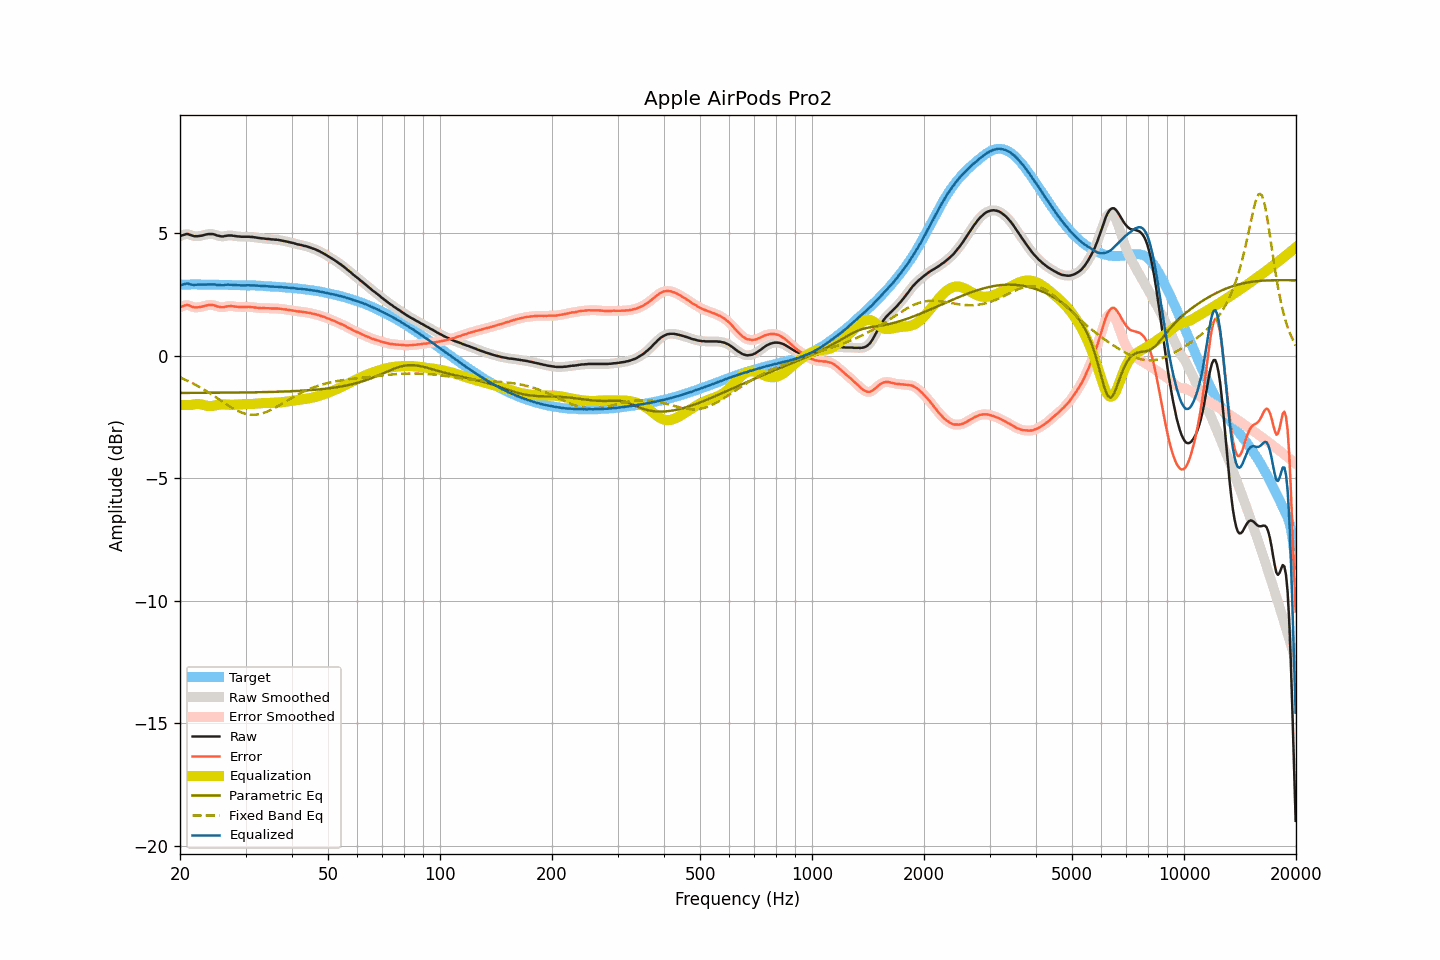

The file beside this chart, header and first rows:
frequency, raw, smoothed, error, error_smoothed, equalization, parametric_eq, fixed_band_eq, equalized_raw, equalized_smoothed, target
20.00, 4.87, 4.86, 1.97, 1.97, -2.01, -1.52, -0.89, 2.86, 2.85, 2.90
20.20, 4.90, 4.90, 2.00, 2.00, -2.01, -1.52, -0.92, 2.88, 2.89, 2.90
20.40, 4.92, 4.93, 2.02, 2.03, -2.02, -1.52, -0.95, 2.90, 2.91, 2.90
20.61, 4.94, 4.94, 2.04, 2.05, -2.02, -1.52, -0.98, 2.92, 2.92, 2.90
20.81, 4.96, 4.95, 2.06, 2.06, -2.02, -1.52, -1.01, 2.94, 2.93, 2.90
21.02, 4.96, 4.95, 2.06, 2.05, -2.02, -1.52, -1.04, 2.94, 2.93, 2.89
21.23, 4.93, 4.93, 2.03, 2.04, -2.02, -1.52, -1.07, 2.91, 2.92, 2.90
21.44, 4.91, 4.91, 2.00, 2.01, -2.01, -1.52, -1.10, 2.89, 2.90, 2.90
21.66, 4.89, 4.89, 1.99, 1.98, -2.00, -1.52, -1.13, 2.89, 2.89, 2.90
21.87, 4.87, 4.87, 1.97, 1.97, -1.99, -1.52, -1.17, 2.88, 2.89, 2.90
22.09, 4.87, 4.87, 1.97, 1.97, -1.98, -1.52, -1.20, 2.89, 2.89, 2.90
22.31, 4.87, 4.87, 1.97, 1.97, -1.97, -1.52, -1.24, 2.89, 2.89, 2.90
22.54, 4.88, 4.88, 1.98, 1.98, -1.98, -1.52, -1.27, 2.90, 2.90, 2.90
22.76, 4.89, 4.89, 1.99, 1.99, -1.99, -1.52, -1.31, 2.90, 2.90, 2.90
22.99, 4.90, 4.90, 2.00, 2.00, -2.00, -1.52, -1.35, 2.89, 2.90, 2.90
23.22, 4.92, 4.92, 2.02, 2.02, -2.02, -1.52, -1.39, 2.90, 2.90, 2.90
23.45, 4.94, 4.94, 2.04, 2.04, -2.04, -1.52, -1.43, 2.90, 2.90, 2.90
23.69, 4.95, 4.95, 2.05, 2.05, -2.05, -1.52, -1.47, 2.90, 2.90, 2.90
23.92, 4.96, 4.96, 2.06, 2.06, -2.06, -1.52, -1.51, 2.90, 2.90, 2.90
24.16, 4.96, 4.96, 2.06, 2.07, -2.06, -1.52, -1.55, 2.90, 2.90, 2.89
24.40, 4.96, 4.96, 2.06, 2.06, -2.05, -1.52, -1.60, 2.91, 2.91, 2.89
24.65, 4.95, 4.94, 2.06, 2.05, -2.04, -1.52, -1.64, 2.91, 2.90, 2.89
24.89, 4.93, 4.93, 2.04, 2.03, -2.03, -1.51, -1.69, 2.90, 2.90, 2.89
25.14, 4.90, 4.90, 2.01, 2.01, -2.02, -1.51, -1.73, 2.88, 2.89, 2.89
25.39, 4.89, 4.88, 2.00, 1.99, -2.00, -1.51, -1.77, 2.88, 2.88, 2.89
25.65, 4.87, 4.87, 1.98, 1.98, -1.99, -1.51, -1.82, 2.87, 2.87, 2.89
25.91, 4.86, 4.86, 1.97, 1.97, -1.99, -1.51, -1.86, 2.87, 2.87, 2.89
26.16, 4.86, 4.86, 1.97, 1.98, -1.99, -1.51, -1.91, 2.87, 2.87, 2.89
26.43, 4.88, 4.87, 1.99, 1.99, -1.99, -1.51, -1.95, 2.89, 2.88, 2.88
26.69, 4.89, 4.89, 2.00, 2.00, -2.00, -1.51, -1.99, 2.89, 2.89, 2.88
26.96, 4.90, 4.90, 2.02, 2.02, -2.00, -1.51, -2.04, 2.90, 2.89, 2.88
27.23, 4.90, 4.90, 2.02, 2.02, -2.01, -1.51, -2.08, 2.89, 2.89, 2.88
27.50, 4.90, 4.90, 2.02, 2.02, -2.01, -1.51, -2.12, 2.89, 2.89, 2.88
27.77, 4.89, 4.89, 2.01, 2.01, -2.01, -1.51, -2.15, 2.88, 2.88, 2.88
28.05, 4.88, 4.88, 2.00, 2.00, -2.00, -1.51, -2.19, 2.87, 2.87, 2.88
28.33, 4.87, 4.87, 1.99, 1.99, -2.00, -1.51, -2.23, 2.87, 2.87, 2.87
28.62, 4.86, 4.86, 1.99, 1.99, -1.99, -1.51, -2.26, 2.87, 2.87, 2.87
28.90, 4.86, 4.85, 1.99, 1.98, -1.99, -1.51, -2.29, 2.87, 2.87, 2.87
29.19, 4.85, 4.85, 1.98, 1.98, -1.99, -1.50, -2.31, 2.86, 2.87, 2.87
29.48, 4.85, 4.85, 1.98, 1.98, -1.98, -1.50, -2.34, 2.86, 2.86, 2.87
29.78, 4.85, 4.85, 1.98, 1.98, -1.98, -1.50, -2.36, 2.86, 2.86, 2.87
30.08, 4.85, 4.85, 1.99, 1.99, -1.98, -1.50, -2.38, 2.87, 2.87, 2.86
30.38, 4.85, 4.85, 1.99, 1.99, -1.98, -1.50, -2.39, 2.87, 2.87, 2.86
30.68, 4.85, 4.85, 1.99, 1.98, -1.98, -1.50, -2.40, 2.87, 2.87, 2.86
30.99, 4.84, 4.84, 1.97, 1.98, -1.98, -1.50, -2.41, 2.86, 2.87, 2.86
31.30, 4.84, 4.84, 1.97, 1.97, -1.97, -1.50, -2.41, 2.87, 2.86, 2.86
31.61, 4.83, 4.83, 1.97, 1.97, -1.97, -1.50, -2.41, 2.86, 2.86, 2.86
31.93, 4.82, 4.82, 1.96, 1.96, -1.96, -1.50, -2.41, 2.86, 2.86, 2.86
32.24, 4.81, 4.81, 1.95, 1.95, -1.95, -1.49, -2.40, 2.86, 2.86, 2.86
32.57, 4.80, 4.80, 1.94, 1.94, -1.95, -1.49, -2.39, 2.85, 2.85, 2.85
32.89, 4.79, 4.79, 1.94, 1.94, -1.94, -1.49, -2.38, 2.85, 2.85, 2.85
33.22, 4.78, 4.78, 1.93, 1.94, -1.94, -1.49, -2.36, 2.84, 2.84, 2.84
33.55, 4.78, 4.77, 1.94, 1.94, -1.94, -1.49, -2.34, 2.84, 2.84, 2.84
33.89, 4.77, 4.77, 1.94, 1.94, -1.93, -1.49, -2.31, 2.84, 2.84, 2.83
34.23, 4.76, 4.76, 1.93, 1.93, -1.93, -1.49, -2.29, 2.83, 2.83, 2.83
34.57, 4.76, 4.75, 1.93, 1.93, -1.93, -1.48, -2.26, 2.83, 2.82, 2.83
34.92, 4.75, 4.75, 1.93, 1.93, -1.93, -1.48, -2.23, 2.82, 2.82, 2.82
35.27, 4.74, 4.74, 1.92, 1.92, -1.93, -1.48, -2.20, 2.81, 2.82, 2.82
35.62, 4.74, 4.74, 1.92, 1.92, -1.92, -1.48, -2.16, 2.81, 2.81, 2.81
35.97, 4.73, 4.73, 1.92, 1.92, -1.92, -1.48, -2.13, 2.81, 2.81, 2.81
... 635 more rows
